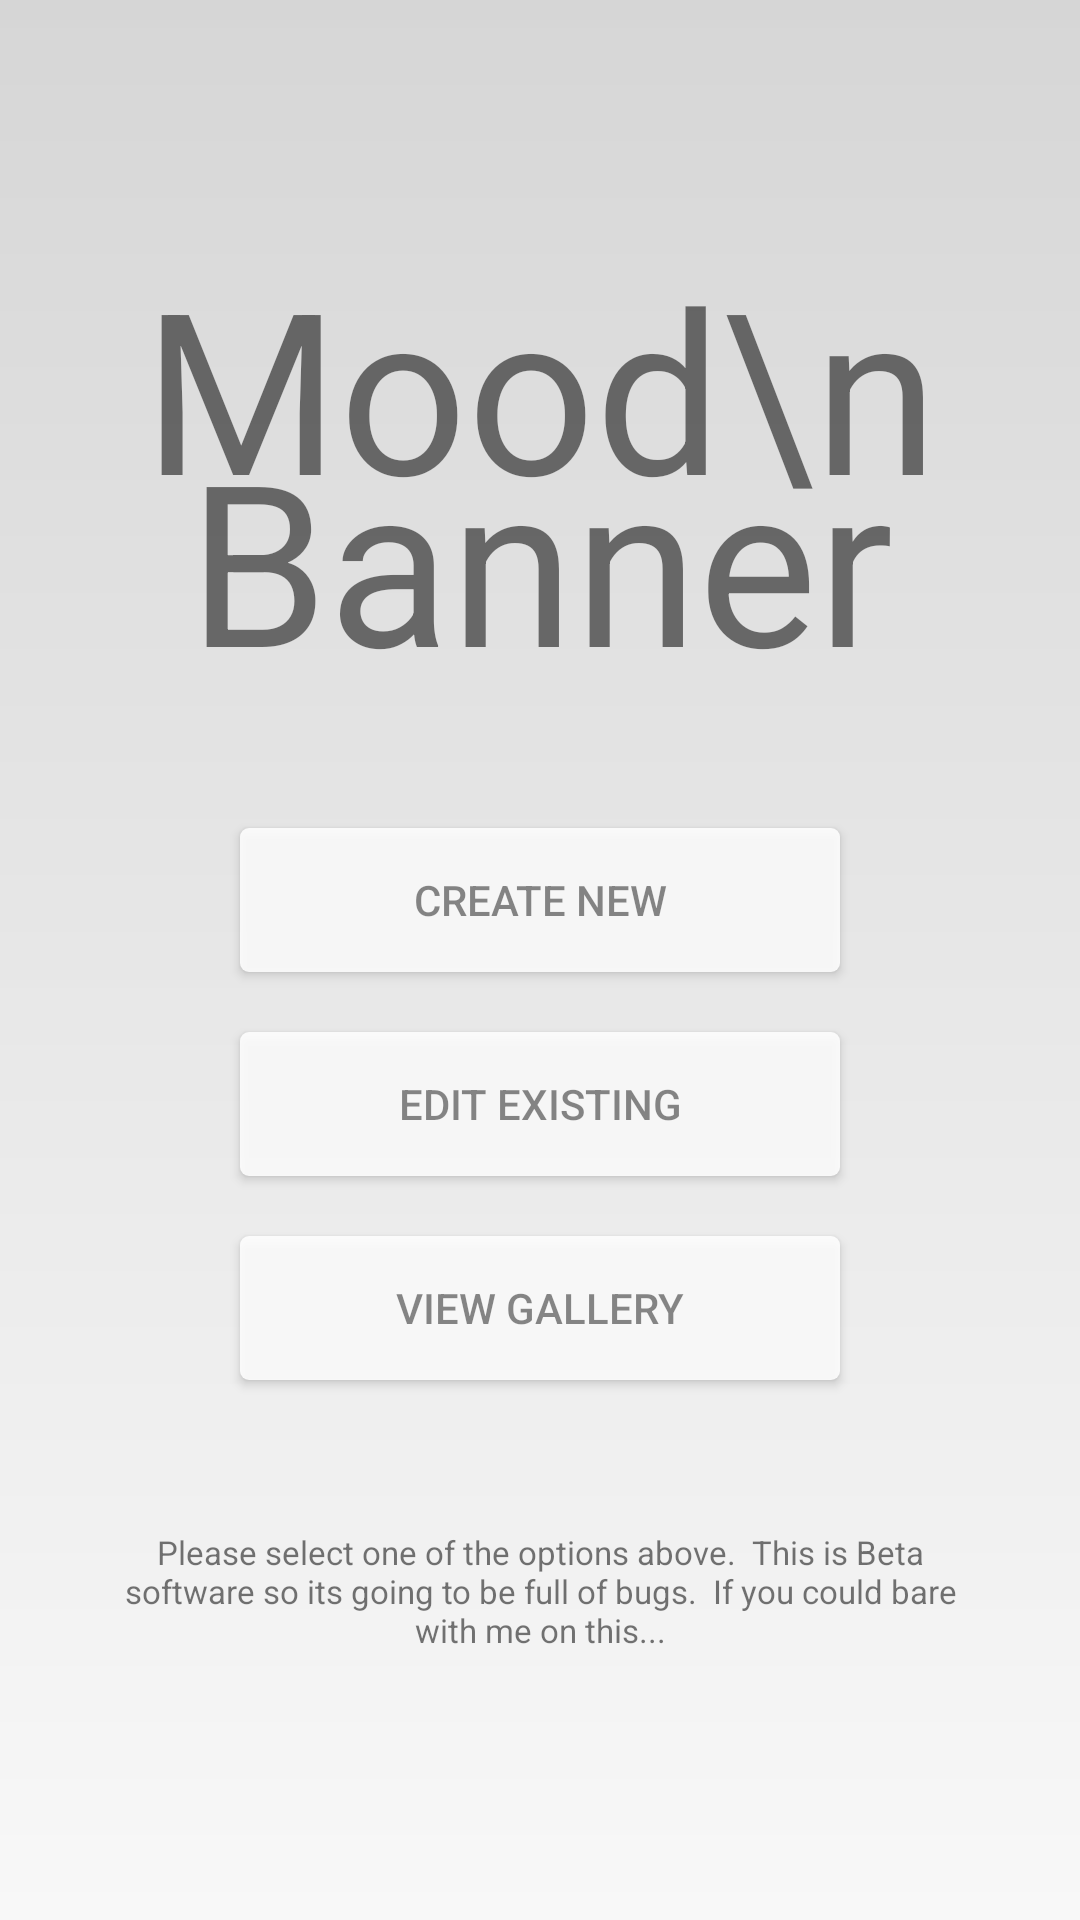

Here is an Android app screen rendered from its layout file. Give the layout XML and the strings, colors and styles it references.
<!-- AndroidManifest.xml: application theme AppTheme.NoActionBar -->
<!-- res/layout/activity_main.xml -->
<?xml version="1.0" encoding="utf-8"?>
<LinearLayout xmlns:android="http://schemas.android.com/apk/res/android"
    xmlns:tools="http://schemas.android.com/tools"
    android:layout_width="match_parent"
    android:layout_height="match_parent"
    android:orientation="vertical"
    android:gravity="center"
    android:background="@drawable/create_background_gradient"
    tools:context="com.moodbanner.dev.any.MainActivity">

    <TextView
        android:id="@+id/tvAppName"
        android:layout_width="wrap_content"
        android:layout_height="wrap_content"
        android:padding="30dp"
        android:gravity="center"
        android:lineSpacingExtra="-31dp"
        android:text="Mood\nBanner"
        android:textSize="75sp"/>

    <Button
        android:id="@+id/btnCreate"
        android:layout_width="200dp"
        android:layout_height="wrap_content"
        android:background="@drawable/text_input_background"
        android:textColor="#77000000"
        android:layout_margin="10dp"
        android:text="Create New"/>

    <Button
        android:id="@+id/btnEdit"
        android:layout_width="200dp"
        android:layout_height="wrap_content"
        android:background="@drawable/text_input_background"
        android:textColor="#77000000"
        android:layout_margin="10dp"
        android:text="Edit Existing"/>

    <Button
        android:id="@+id/btnGallery"
        android:layout_width="200dp"
        android:layout_height="wrap_content"
        android:background="@drawable/text_input_background"
        android:textColor="#77000000"
        android:layout_margin="10dp"
        android:text="View Gallery"/>

    <TextView
        android:layout_width="wrap_content"
        android:layout_height="wrap_content"
        android:layout_margin="40dp"
        android:layout_marginTop="30dp"
        android:textSize="11sp"
        android:gravity="center"
        android:text="Please select one of the options above.  This is Beta software so its going to be full of bugs.  If you could bare with me on this..." />
</LinearLayout>
<!-- resources referenced by this layout -->
<resources>
  <!-- drawable create_background_gradient (drawable) -->
  <?xml version="1.0" encoding="utf-8"?>
  <shape
      xmlns:android="http://schemas.android.com/apk/res/android"
      android:shape="rectangle"
      >
      <gradient
          android:startColor="@color/create_new_gradient_background_top"
          android:endColor="@color/create_new_gradient_background_bottom"
          android:angle="90" />
  </shape>
  <!-- drawable text_input_background (drawable) -->
  <shape xmlns:android="http://schemas.android.com/apk/res/android">
      <solid android:color="#ddffffff"/>
      <stroke android:width="0dp" android:color="#ffffff"/>
      <corners android:radius="3dp" />
      <padding android:left="10dp" android:top="10dp"
          android:right="10dp" android:bottom="10dp" />
  </shape>
  <style name="AppTheme.NoActionBar">
          <item name="windowActionBar">false</item>
          <item name="windowNoTitle">true</item>
      </style>
  <color name="create_new_gradient_background_top">#f8f8f8</color>
  <color name="create_new_gradient_background_bottom">#d6d6d6</color>
</resources>
